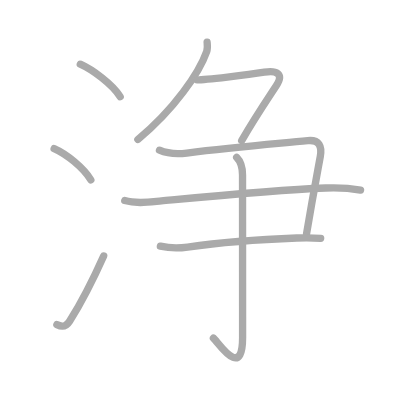
t = 0.00 s
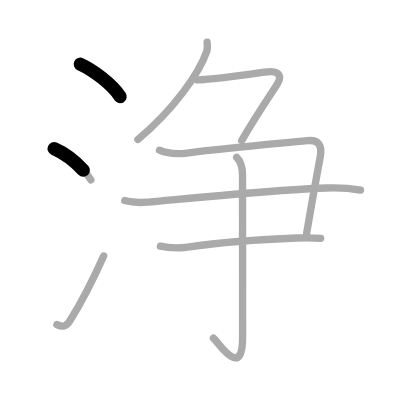
t = 1.75 s
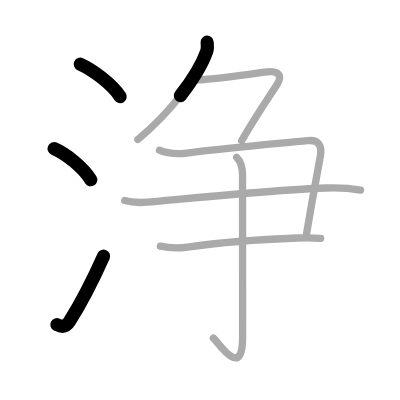
t = 3.50 s
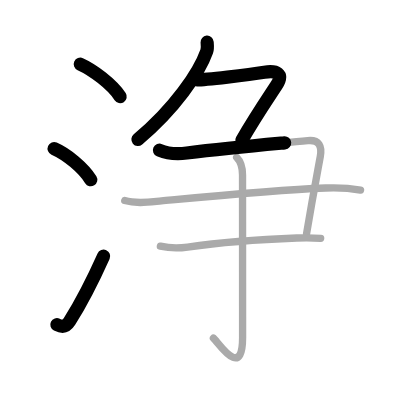
t = 5.50 s
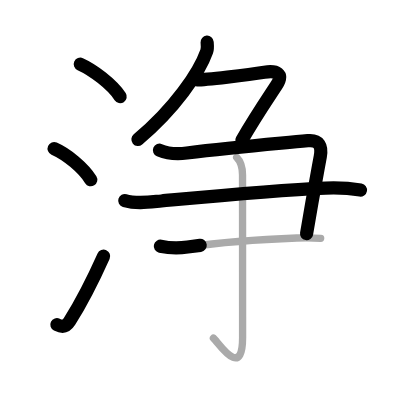
t = 7.25 s
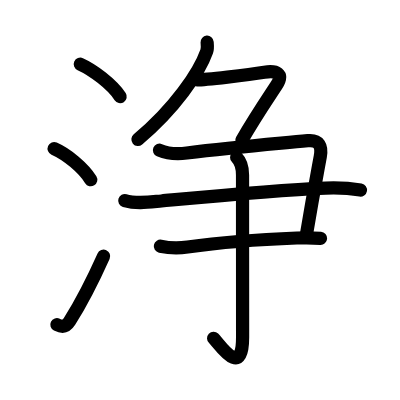
t = 9.00 s

The animated SVG that drew these frames (rendered in a browser with its animation timeline set to each time). Animation: 9 SMIL elements (animate=9); one cycle of 9.00 s.

<?xml version="1.0" standalone="no"?>
<!DOCTYPE svg PUBLIC "-//W3C//DTD SVG 1.1//EN"   "http://www.w3.org/Graphics/SVG/1.1/DTD/svg11.dtd">
<svg width="400px" height="400px"  version="1.1" xmlns="http://www.w3.org/2000/svg">
  <defs>
    <marker id="Triangle" viewBox="0 0 10 10" refX="0" refY="5" markerUnits="strokeWidth" markerWidth="3" style="stroke-opacity:0%;fill:#aaaaaa;" markerHeight="2" orient="auto">
      <path d="M 0 0 L 10 5 L 0 10 z" />
    </marker>
    
    <marker id="Arrow" viewBox="0 0 10 10" refX="5" refY="5" markerUnits="strokeWidth" markerWidth="1.8" style="stroke-opacity:0%;fill:#770000;" markerHeight="2" orient="auto">
      <path d="M 0 4 L 6 4 L 4 1 L 10 5 L 4 9 L 6 6 L 0 6 z" />
        <circle cx="5" cy="5" r="5" />
      </marker>
    
    <marker id="TriangleRed" viewBox="0 0 10 10" refX="0" refY="5" markerUnits="strokeWidth" markerWidth="3" style="stroke-opacity:0%;fill:#CC0000;" markerHeight="2" orient="auto">
      <path d="M 0 0 L 10 5 L 0 10 z" />
    </marker>
    
    <marker id="ArrowRed" viewBox="0 0 10 10" refX="5" refY="5" markerUnits="strokeWidth" markerWidth="1.8" style="stroke-opacity:0%;fill:#CC0000;" markerHeight="2" orient="auto">
      <path d="M 0 4 L 6 4 L 4 1 L 10 5 L 4 9 L 6 6 L 0 6 z" />
        <circle cx="5" cy="5" r="5" />
      </marker>
    
  </defs>
  
  <path style="fill:#ffffff; fill-opacity:100%; fill-rule:evenodd; stroke-width:0;" d="M 0 0 L 400px 0 L 400px 400px L 0 400px L 0 0" />

  <g transform="scale(3.6697247706422 3.6697247706422)">
<path style="fill:none; fill-opacity:0%; fill-rule:evenodd; stroke:#aaaaaa; stroke-opacity:100%; stroke-width: 1.5pt; stroke-linejoin:round; stroke-linecap:round;" d="M21.88 17.5c3.31 1.47 8.62 5.38 10.87 8.84"></path>
<path style="fill:none; fill-opacity:0%; fill-rule:evenodd; stroke:#aaaaaa; stroke-opacity:100%; stroke-width: 1.5pt; stroke-linejoin:round; stroke-linecap:round;" d="M14.75 40.5c3.44 1.5 8 5.25 10 8.5"></path>
<path style="fill:none; fill-opacity:0%; fill-rule:evenodd; stroke:#aaaaaa; stroke-opacity:100%; stroke-width: 1.5pt; stroke-linejoin:round; stroke-linecap:round;" d="M15.5 88.47c1.5 0.74 2.56 0.52 3.46-0.91c3.19-5.09 6.39-11.32 9.29-17.81"></path>
<path style="fill:none; fill-opacity:0%; fill-rule:evenodd; stroke:#aaaaaa; stroke-opacity:100%; stroke-width: 1.5pt; stroke-linejoin:round; stroke-linecap:round;" d="M56.44 11.5c0.05 0.62 0.19 1.66-0.11 2.51c-2.06 5.85-8.83 15.74-18.76 24"></path>
<path style="fill:none; fill-opacity:0%; fill-rule:evenodd; stroke:#aaaaaa; stroke-opacity:100%; stroke-width: 1.5pt; stroke-linejoin:round; stroke-linecap:round;" d="M53.69 21.76c2.2 0 13.78-1.33 18.35-2.09c3.2-0.53 5.45 0.32 3.24 3.69c-3.36 5.11-5.92 8.88-9.42 14.94"></path>
<path style="fill:none; fill-opacity:0%; fill-rule:evenodd; stroke:#aaaaaa; stroke-opacity:100%; stroke-width: 1.5pt; stroke-linejoin:round; stroke-linecap:round;" d="M43.46 40.93c2.29 0.98 5 1.09 7.44 0.78c12.6-1.59 22.1-2.34 32.97-3.38c3.14-0.3 3.91 1.56 3.41 4.31c-1.11 6.07-1.96 10.43-3.75 21.1"></path>
<path style="fill:none; fill-opacity:0%; fill-rule:evenodd; stroke:#aaaaaa; stroke-opacity:100%; stroke-width: 1.5pt; stroke-linejoin:round; stroke-linecap:round;" d="M34 54.66c3.25 0.96 6.69 0.41 10 0.1c14.56-1.37 30.85-2.96 44.75-3.52c3.2-0.13 6.33 0 9.5 0.57"></path>
<path style="fill:none; fill-opacity:0%; fill-rule:evenodd; stroke:#aaaaaa; stroke-opacity:100%; stroke-width: 1.5pt; stroke-linejoin:round; stroke-linecap:round;" d="M43.7 67.09c2.43 0.53 4.88 0.59 7.42 0.23c9.26-1.32 19.39-2.07 29.76-2.46c2.21-0.08 4.29-0.08 6.5 0.08"></path>
<path style="fill:none; fill-opacity:0%; fill-rule:evenodd; stroke:#aaaaaa; stroke-opacity:100%; stroke-width: 1.5pt; stroke-linejoin:round; stroke-linecap:round;" d="M64.49 42.9c0.99 0.99 1.6 2.6 1.6 4.8c0 11.07 0.02 37.66 0.02 44.2c0 11.84-6.58 1.44-7.95 0.24"></path>

<path style="fill:none; fill-opacity:0%; fill-rule:evenodd; stroke:#000000; stroke-opacity:100%; stroke-width: 2.7pt; stroke-linejoin:round; stroke-linecap:round;" d="M21.88 17.5c3.31 1.47 8.62 5.38 10.87 8.84" pathLength="100" stroke-dashoffset="100" stroke-dasharray="100 105"><animate id="dashAnim1" attributeName="stroke-dashoffset" from="100" to="0" dur="1s" calcMode="linear" fill="freeze"/></path>
<path style="fill:none; fill-opacity:0%; fill-rule:evenodd; stroke:#000000; stroke-opacity:100%; stroke-width: 2.7pt; stroke-linejoin:round; stroke-linecap:round;" d="M14.75 40.5c3.44 1.5 8 5.25 10 8.5" pathLength="100" stroke-dashoffset="100" stroke-dasharray="100 105"><animate id="dashAnim2" attributeName="stroke-dashoffset" from="100" to="0" dur="1s" calcMode="linear" begin="dashAnim1.end" fill="freeze"/></path>
<path style="fill:none; fill-opacity:0%; fill-rule:evenodd; stroke:#000000; stroke-opacity:100%; stroke-width: 2.7pt; stroke-linejoin:round; stroke-linecap:round;" d="M15.5 88.47c1.5 0.74 2.56 0.52 3.46-0.91c3.19-5.09 6.39-11.32 9.29-17.81" pathLength="100" stroke-dashoffset="100" stroke-dasharray="100 105"><animate id="dashAnim3" attributeName="stroke-dashoffset" from="100" to="0" dur="1s" calcMode="linear" begin="dashAnim2.end" fill="freeze"/></path>
<path style="fill:none; fill-opacity:0%; fill-rule:evenodd; stroke:#000000; stroke-opacity:100%; stroke-width: 2.7pt; stroke-linejoin:round; stroke-linecap:round;" d="M56.44 11.5c0.05 0.62 0.19 1.66-0.11 2.51c-2.06 5.85-8.83 15.74-18.76 24" pathLength="100" stroke-dashoffset="100" stroke-dasharray="100 105"><animate id="dashAnim4" attributeName="stroke-dashoffset" from="100" to="0" dur="1s" calcMode="linear" begin="dashAnim3.end" fill="freeze"/></path>
<path style="fill:none; fill-opacity:0%; fill-rule:evenodd; stroke:#000000; stroke-opacity:100%; stroke-width: 2.7pt; stroke-linejoin:round; stroke-linecap:round;" d="M53.69 21.76c2.2 0 13.78-1.33 18.35-2.09c3.2-0.53 5.45 0.32 3.24 3.69c-3.36 5.11-5.92 8.88-9.42 14.94" pathLength="100" stroke-dashoffset="100" stroke-dasharray="100 105"><animate id="dashAnim5" attributeName="stroke-dashoffset" from="100" to="0" dur="1s" calcMode="linear" begin="dashAnim4.end" fill="freeze"/></path>
<path style="fill:none; fill-opacity:0%; fill-rule:evenodd; stroke:#000000; stroke-opacity:100%; stroke-width: 2.7pt; stroke-linejoin:round; stroke-linecap:round;" d="M43.46 40.93c2.29 0.98 5 1.09 7.44 0.78c12.6-1.59 22.1-2.34 32.97-3.38c3.14-0.3 3.91 1.56 3.41 4.31c-1.11 6.07-1.96 10.43-3.75 21.1" pathLength="100" stroke-dashoffset="100" stroke-dasharray="100 105"><animate id="dashAnim6" attributeName="stroke-dashoffset" from="100" to="0" dur="1s" calcMode="linear" begin="dashAnim5.end" fill="freeze"/></path>
<path style="fill:none; fill-opacity:0%; fill-rule:evenodd; stroke:#000000; stroke-opacity:100%; stroke-width: 2.7pt; stroke-linejoin:round; stroke-linecap:round;" d="M34 54.66c3.25 0.96 6.69 0.41 10 0.1c14.56-1.37 30.85-2.96 44.75-3.52c3.2-0.13 6.33 0 9.5 0.57" pathLength="100" stroke-dashoffset="100" stroke-dasharray="100 105"><animate id="dashAnim7" attributeName="stroke-dashoffset" from="100" to="0" dur="1s" calcMode="linear" begin="dashAnim6.end" fill="freeze"/></path>
<path style="fill:none; fill-opacity:0%; fill-rule:evenodd; stroke:#000000; stroke-opacity:100%; stroke-width: 2.7pt; stroke-linejoin:round; stroke-linecap:round;" d="M43.7 67.09c2.43 0.53 4.88 0.59 7.42 0.23c9.26-1.32 19.39-2.07 29.76-2.46c2.21-0.08 4.29-0.08 6.5 0.08" pathLength="100" stroke-dashoffset="100" stroke-dasharray="100 105"><animate id="dashAnim8" attributeName="stroke-dashoffset" from="100" to="0" dur="1s" calcMode="linear" begin="dashAnim7.end" fill="freeze"/></path>
<path style="fill:none; fill-opacity:0%; fill-rule:evenodd; stroke:#000000; stroke-opacity:100%; stroke-width: 2.7pt; stroke-linejoin:round; stroke-linecap:round;" d="M64.49 42.9c0.99 0.99 1.6 2.6 1.6 4.8c0 11.07 0.02 37.66 0.02 44.2c0 11.84-6.58 1.44-7.95 0.24" pathLength="100" stroke-dashoffset="100" stroke-dasharray="100 105"><animate id="dashAnim9" attributeName="stroke-dashoffset" from="100" to="0" dur="1s" calcMode="linear" begin="dashAnim8.end" fill="freeze"/></path>

</g>

</svg>  
          
